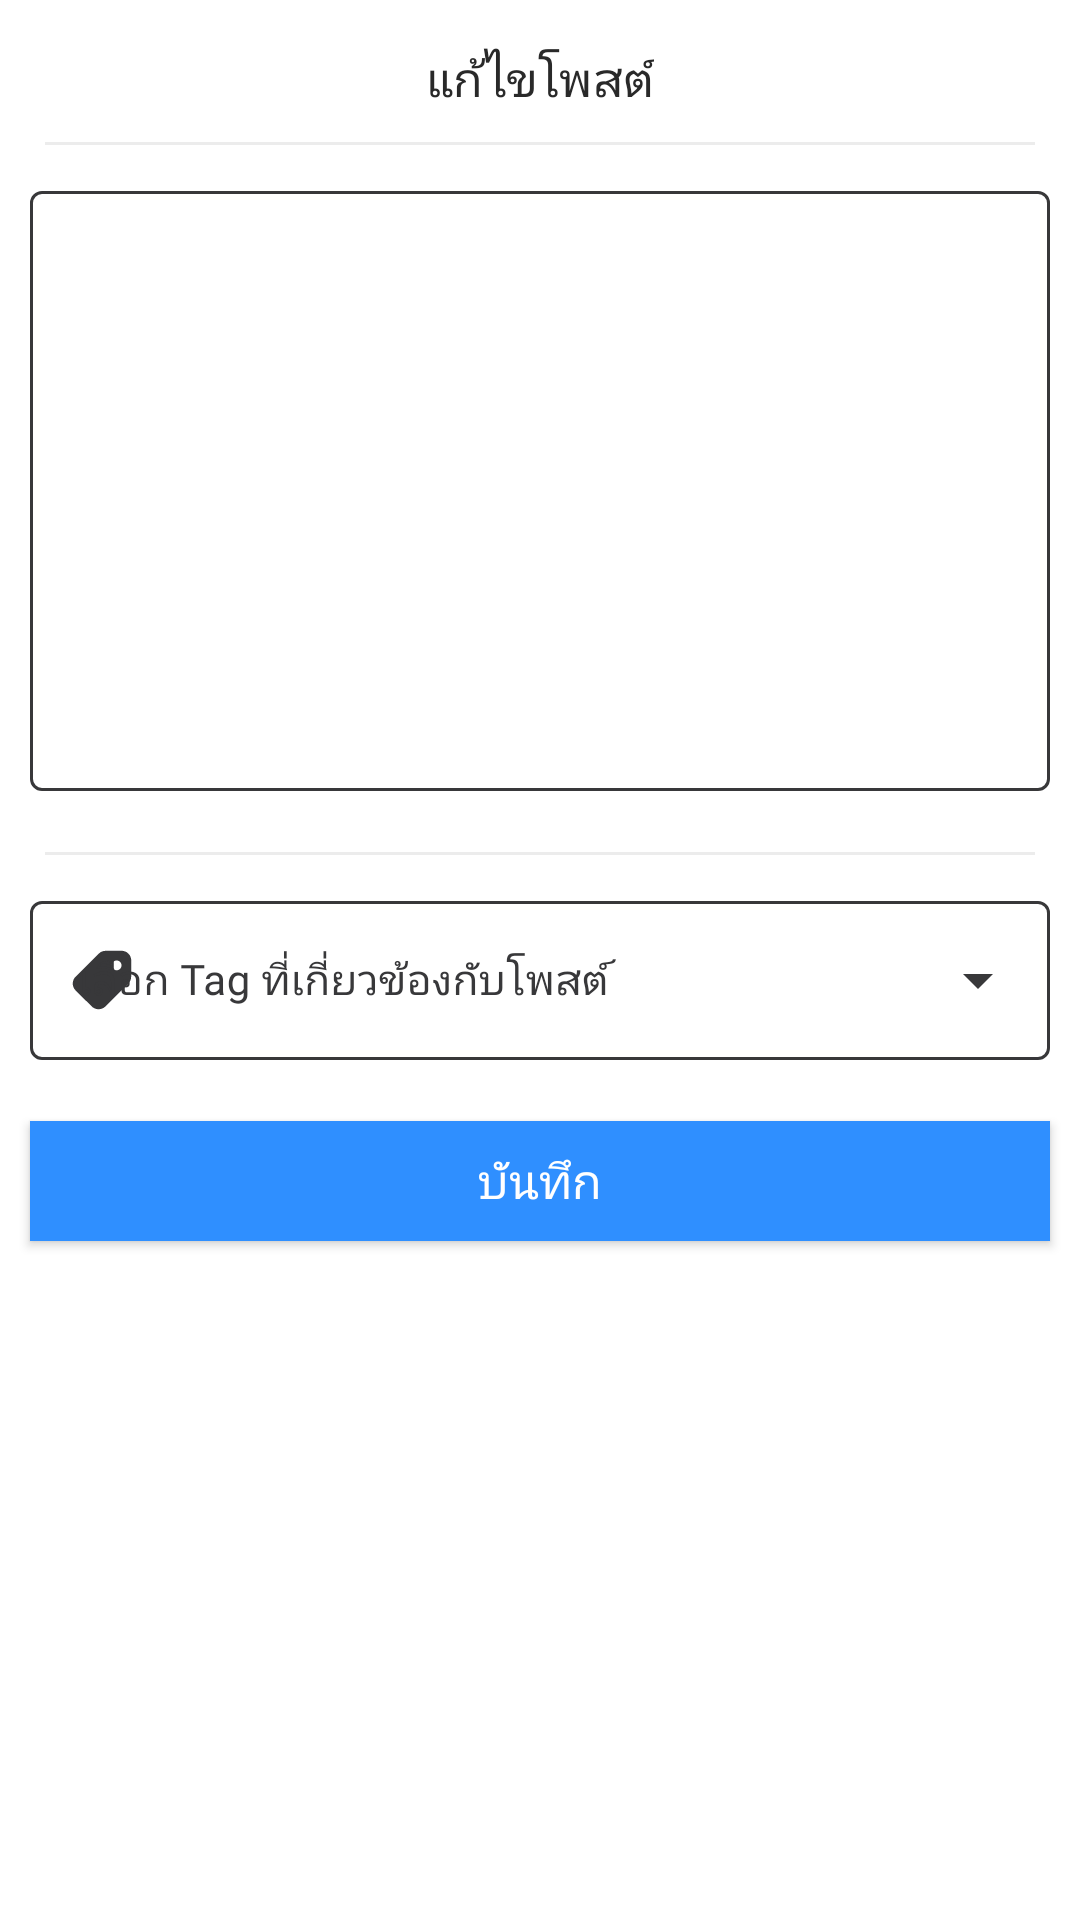

Reconstruct the res/layout file that produces this screen, plus the resources it refers to.
<!-- AndroidManifest.xml: application theme SplashScreen -->
<!-- res/layout/bottom_sheet_dialog_edit_post.xml -->
<?xml version="1.0" encoding="utf-8"?>
<RelativeLayout
    xmlns:android="http://schemas.android.com/apk/res/android"
    xmlns:app="http://schemas.android.com/apk/res-auto"
    android:id="@+id/BottomSheetContainer"
    android:layout_width="match_parent"
    android:layout_height="wrap_content"
    android:layout_centerInParent="true"
    android:background="@drawable/bottom_sheet_bg">

    <TextView
        android:id="@+id/textCreatePost"
        android:layout_width="wrap_content"
        android:layout_height="wrap_content"
        android:layout_marginTop="15dp"
        android:layout_centerHorizontal="true"
        android:text="แก้ไขโพสต์"
        android:textColor="@color/darknight"
        android:textSize="16dp"
        android:fontFamily="@font/mitr_medium"/>

    
    <View
        android:id="@+id/lineTop"
        android:layout_width="match_parent"
        android:layout_height="1dp"
        android:layout_marginStart="15dp"
        android:layout_marginEnd="15dp"
        android:layout_marginTop="10dp"
        android:layout_below="@+id/textCreatePost"
        android:background="@color/colorDivider" />

    
    <com.google.android.material.textfield.TextInputLayout
        android:id="@+id/Edit_Post"
        android:layout_width="match_parent"
        android:layout_height="wrap_content"
        android:layout_marginTop="10dp"
        android:layout_marginStart="10dp"
        android:layout_marginEnd="10dp"
        android:layout_below="@+id/lineTop"
        android:layout_centerHorizontal="true"
        android:textColorHint="@color/grey_font"
        app:startIconTint="@color/dark"
        app:errorEnabled="true"
        style="@style/TextInputLayoutStyle">

        <com.google.android.material.textfield.TextInputEditText
            android:layout_width="match_parent"
            android:layout_height="200dp"
            android:gravity="top|start"
            android:textColor="@color/darknight"
            android:textSize="14dp"
            android:inputType="textMultiLine"
            android:fontFamily="@font/mitr_regular">
        </com.google.android.material.textfield.TextInputEditText>

    </com.google.android.material.textfield.TextInputLayout>

    
    <View
        android:id="@+id/lineBottom"
        android:layout_width="match_parent"
        android:layout_height="1dp"
        android:layout_marginStart="15dp"
        android:layout_marginEnd="15dp"
        android:layout_below="@+id/Edit_Post"
        android:background="@color/colorDivider" />

    
    <com.google.android.material.textfield.TextInputLayout
        android:id="@+id/EditSelectTag"
        android:layout_width="match_parent"
        android:layout_height="wrap_content"
        android:layout_marginTop="10dp"
        android:layout_marginStart="10dp"
        android:layout_marginEnd="10dp"
        android:layout_centerHorizontal="true"
        android:layout_below="@+id/lineBottom"
        android:hint="เลือก Tag ที่เกี่ยวข้องกับโพสต์"
        app:endIconTint="@color/dark"
        android:textColorHint="@color/dark"
        app:startIconTint="@color/dark"
        app:errorEnabled="true"
        app:startIconDrawable="@drawable/ic_tag"
        style="@style/DropdownMenuLayoutStyle">

        <AutoCompleteTextView
            android:id="@+id/Edit_Tag"
            android:layout_width="match_parent"
            android:layout_height="wrap_content"
            android:fontFamily="@font/mitr_light"
            android:textColor="@color/black"
            android:textSize="14dp"
            android:inputType="none"/>

    </com.google.android.material.textfield.TextInputLayout>

    <android.widget.Button
        android:id="@+id/postBtn"
        android:layout_width="match_parent"
        android:layout_height="40dp"
        android:layout_below="@+id/EditSelectTag"
        android:layout_centerHorizontal="true"
        android:layout_marginStart="10dp"
        android:layout_marginEnd="10dp"
        android:layout_marginBottom="10dp"
        android:text="บันทึก"
        android:textSize="16dp"
        android:textColor="@color/white"
        android:background="@color/nav_color"
        android:fontFamily="@font/mitr_medium"/>

    <ProgressBar
        android:id="@+id/progressBarPost"
        style="?android:attr/progressBarStyle"
        android:layout_width="wrap_content"
        android:layout_height="40dp"
        android:layout_below="@+id/EditSelectTag"
        android:layout_centerHorizontal="true"
        android:layout_marginBottom="10dp"
        android:visibility="invisible"/>

</RelativeLayout>
<!-- resources referenced by this layout -->
<resources>
  <color name="black">#FF000000</color>
  <color name="colorDivider">#ECECEC</color>
  <color name="dark">#38383A</color>
  <color name="darknight">#292929</color>
  <color name="grey_font">#CBC5C5</color>
  <color name="nav_color">#2F8FFF</color>
  <color name="white">#FFFFFFFF</color>
  <!-- drawable ic_tag (drawable) -->
  <vector xmlns:android="http://schemas.android.com/apk/res/android"
      android:width="26dp"
      android:height="26dp"
      android:viewportWidth="26"
      android:viewportHeight="26">
    <path
        android:pathData="M4.204,11.885C3.901,12.186 3.661,12.543 3.497,12.936C3.333,13.33 3.249,13.752 3.249,14.178C3.249,14.604 3.333,15.026 3.497,15.42C3.661,15.814 3.901,16.171 4.204,16.471L9.56,21.801C10.172,22.409 11.001,22.75 11.864,22.75C12.727,22.75 13.556,22.409 14.168,21.801L21.757,14.25C22.362,13.648 22.705,12.832 22.711,11.979L22.75,6.516C22.752,6.086 22.669,5.66 22.505,5.263C22.342,4.865 22.101,4.504 21.796,4.2C21.492,3.896 21.131,3.656 20.733,3.493C20.335,3.33 19.909,3.247 19.479,3.25L14.198,3.273C13.339,3.276 12.516,3.616 11.906,4.222L4.204,11.885V11.885ZM17.875,9.75C17.444,9.75 17.031,9.579 16.726,9.274C16.421,8.969 16.25,8.556 16.25,8.125C16.25,7.694 16.421,7.281 16.726,6.976C17.031,6.671 17.444,6.5 17.875,6.5C18.306,6.5 18.719,6.671 19.024,6.976C19.329,7.281 19.5,7.694 19.5,8.125C19.5,8.556 19.329,8.969 19.024,9.274C18.719,9.579 18.306,9.75 17.875,9.75Z"
        android:fillColor="#5A5A5A"/>
  </vector>
  <style name="DropdownMenuLayoutStyle" parent="Widget.MaterialComponents.TextInputLayout.OutlinedBox.ExposedDropdownMenu">
          <item name="boxStrokeColor">@color/nav_color</item>
          <item name="boxStrokeWidth">1dp</item>
      </style>
  <style name="TextInputLayoutStyle" parent="Widget.MaterialComponents.TextInputLayout.OutlinedBox.Dense">
          <item name="boxStrokeColor">@color/darknight</item>
          <item name="boxStrokeWidth">1dp</item>
      </style>
  <style name="SplashScreen" parent="Theme.MaterialComponents.Light.NoActionBar">
          <item name="android:windowBackground">@drawable/splash</item>
          
          <item name="colorPrimary">@color/nav_color</item>
          <item name="colorPrimaryVariant">@color/black</item>
          <item name="colorOnPrimary">@color/black</item>
          
          <item name="colorSecondary">@color/black</item>
          <item name="colorSecondaryVariant">@color/black</item>
          <item name="colorOnSecondary">@color/black</item>
          
          <item name="android:statusBarColor">@color/fui_transparent</item>
          
      </style>
  <!-- drawable splash (drawable) -->
  <layer-list xmlns:android="http://schemas.android.com/apk/res/android">
      <item android:drawable="@drawable/bg_splash_screens" />
      <item
          android:width="306dp"
          android:height="175dp"
          android:drawable="@drawable/logo_2023"
          android:gravity="center" />
  </layer-list>
  <color name="fui_transparent">#00000000</color>
  <!-- drawable logo_2023: png bitmap (drawable, 316244 bytes) -->
</resources>
